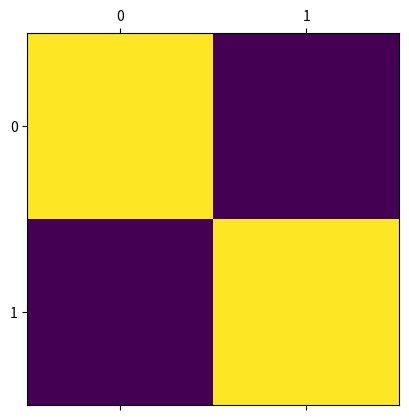

This figure's Python source:
"""
Calculating correlation between average degrees on fist day in a year and the yield of crop
[redacted]
"""
import pandas as pd
import matplotlib.pyplot as plt

vynos_1998_2019 = [4.21, 4.65, 4.21, 4.85, 4.56, 4.07, 5.84, 5.05, 4.49, 4.86, 5.77,
                   5.24, 4.99, 5.69, 4.32, 5.67, 6.51, 6.36, 6.50, 5.67, 6.39, 5.73]    #list of yield
teploty_1998_2019 = [-0.5, -0.6, -6.7, -4.65, -9.4, -8.55, -1.8, 2.03, -0.63, 4.20,
                     -1.6, -5.6, 3, -2.4, 0.3, 0.5, 2.4, -2.8, -3.4, -4.7, 1.5, 3.9]    #list of degrees
vynos = pd.Series([4.21, 4.65, 4.21, 4.85, 4.56, 4.07, 5.84, 5.05, 4.49, 4.86, 5.77,
                   5.24, 4.99, 5.69, 4.32, 5.67, 6.51, 6.36, 6.50, 5.67, 6.39, 5.73])   #list of yield using pandas
teploty = pd.Series([-0.5, -0.6, -6.7, -4.65, -9.4, -8.55, -1.8, 2.03, -0.63, 4.20,
                     -1.6, -5.6, 3, -2.4, 0.3, 0.5, 2.4, -2.8, -3.4, -4.7, 1.5, 3.9])   #list of degrees using pandas

data = {"teploty": [-0.5, -0.6, -6.7, -4.65, -9.4, -8.55, -1.8, 2.03, -0.63, 4.20,
                     -1.6, -5.6, 3, -2.4, 0.3, 0.5, 2.4, -2.8, -3.4, -4.7, 1.5, 3.9],
        "vynos": [4.21, 4.65, 4.21, 4.85, 4.56, 4.07, 5.84, 5.05, 4.49, 4.86, 5.77,
                   5.24, 4.99, 5.69, 4.32, 5.67, 6.51, 6.36, 6.50, 5.67, 6.39, 5.73]        #degrees and yield in one dict
}
dataframe = pd.DataFrame(data, columns=["teploty", "vynos"])    #making pandas dataframe from data
print(dataframe)    #printing dataframe + corellation under it
print(dataframe.corr()) #--> https://datatofish.com/correlation-matrix-pandas/

dataframe_vynos = vynos.corr(teploty) #-->https://realpython.com/numpy-scipy-pandas-correlation-python/#example-pandas-correlation-calculation
dataframe_teploty = teploty.corr(vynos)     #calculation of degrees and yield correlation
plt.matshow(dataframe.corr()) #--> https://stackoverflow.com/questions/29432629/plot-correlation-matrix-using-pandas
plt.show()      #making and showing graf between 

